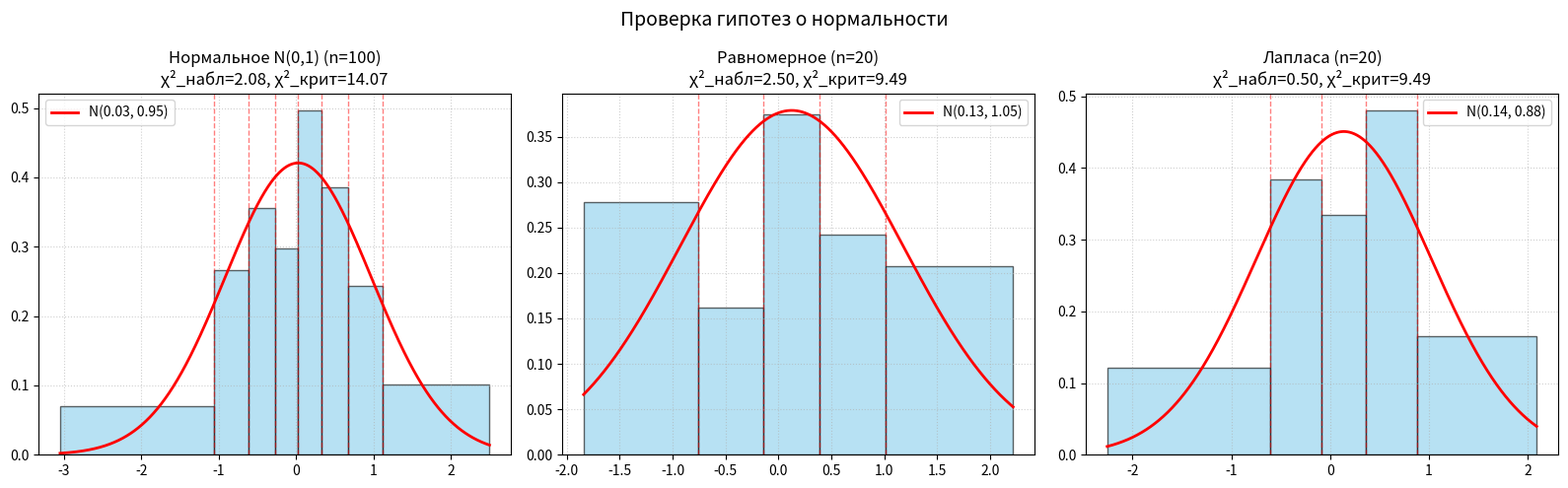

Write Python code to recreate this figure.
import numpy as np
import matplotlib.pyplot as plt
from scipy import stats

def calculate_chi2_equiprobable(sample, alpha=0.05):
    n = len(sample)
    
    mu_hat = np.mean(sample)
    sigma_hat = np.std(sample, ddof=0)
    
    k = int(np.round(1.72 * np.cbrt(n)))
    if k < 2:
        k = 2
        
    expected_freq = n / k

    quantiles = np.linspace(0, 1, k + 1)
    bins = stats.norm.ppf(quantiles, loc=mu_hat, scale=sigma_hat)
    
    bins[0] = -np.inf
    bins[-1] = np.inf
    
    observed_freq, _ = np.histogram(sample, bins=bins)
    expected_freqs = np.full(k, expected_freq)
    
    chi2_stat = np.sum((observed_freq - expected_freqs)**2 / expected_freqs)

    df = k - 1 
    
    if df > 0:
        critical_value = stats.chi2.ppf(1 - alpha, df) 
    else:
        critical_value = 0.0

    return mu_hat, sigma_hat, chi2_stat, critical_value, df, bins, observed_freq, expected_freqs


def plot_single_test(sample, dist_name, ax):
    mu, sigma, chi2, crit, df, bins, obs, exp = calculate_chi2_equiprobable(sample)
    
    plot_bins = bins.copy()
    plot_bins[0] = min(sample) - 0.5
    plot_bins[-1] = max(sample) + 0.5
    
    ax.hist(sample, bins=plot_bins, edgecolor='black', alpha=0.6, density=True, color='skyblue')
    
    x = np.linspace(plot_bins[0], plot_bins[-1], 1000)
    pdf = stats.norm.pdf(x, loc=mu, scale=sigma)
    ax.plot(x, pdf, 'r-', lw=2, label=f'N({mu:.2f}, {sigma:.2f})')
    
    for b in bins[1:-1]:
        ax.axvline(b, color='red', linestyle='--', alpha=0.5, lw=1)
        
    ax.set_title(f"{dist_name} (n={len(sample)})\nχ²_набл={chi2:.2f}, χ²_крит={crit:.2f}")
    ax.legend()
    ax.grid(True, linestyle=':', alpha=0.6)


def main():
    random = np.random.default_rng(6)
    alpha = 0.05
    
    sample_norm = random.normal(0, 1, 100)
    sample_unif = random.uniform(-np.sqrt(3), np.sqrt(3), 20)
    sample_lapl = random.laplace(0, 1/np.sqrt(2), 20)
    
    test_cases = [
        ("Нормальное N(0,1)", sample_norm),
        ("Равномерное", sample_unif),
        ("Лапласа", sample_lapl)
    ]

    print("="*90)
    print("РЕЗУЛЬТАТЫ ПРОВЕРКИ ГИПОТЕЗЫ О НОРМАЛЬНОСТИ (α = 0.05)")
    print("="*90)
    print(f"{'Распределение':<20} | {'n':<5} | {'μ^':<5} | {'σ^':<5} | {'χ²_набл':<8} | {'χ²_крит':<8} | {'H0 (Нормальность)':<15}")
    print("-" * 90)
    
    for name, sample in test_cases:
        mu, sigma, chi2, crit_val, df, _, _, _ = calculate_chi2_equiprobable(sample, alpha)
        
        decision = "Принимается" if chi2 < crit_val else "ОТКЛОНЯЕТСЯ"
        
        print(f"{name:<20} | {len(sample):<5} | {mu:>5.2f} | {sigma:>5.2f} | {chi2:>8.2f} | {crit_val:>8.2f} | {decision:<15}")

    fig, axes = plt.subplots(1, 3, figsize=(16, 5))
    for i, (name, sample) in enumerate(test_cases):
        plot_single_test(sample, name, axes[i])
    
    plt.suptitle("Проверка гипотез о нормальности", fontsize=14)
    plt.tight_layout()
    plt.show()

if __name__ == "__main__":
    main()
